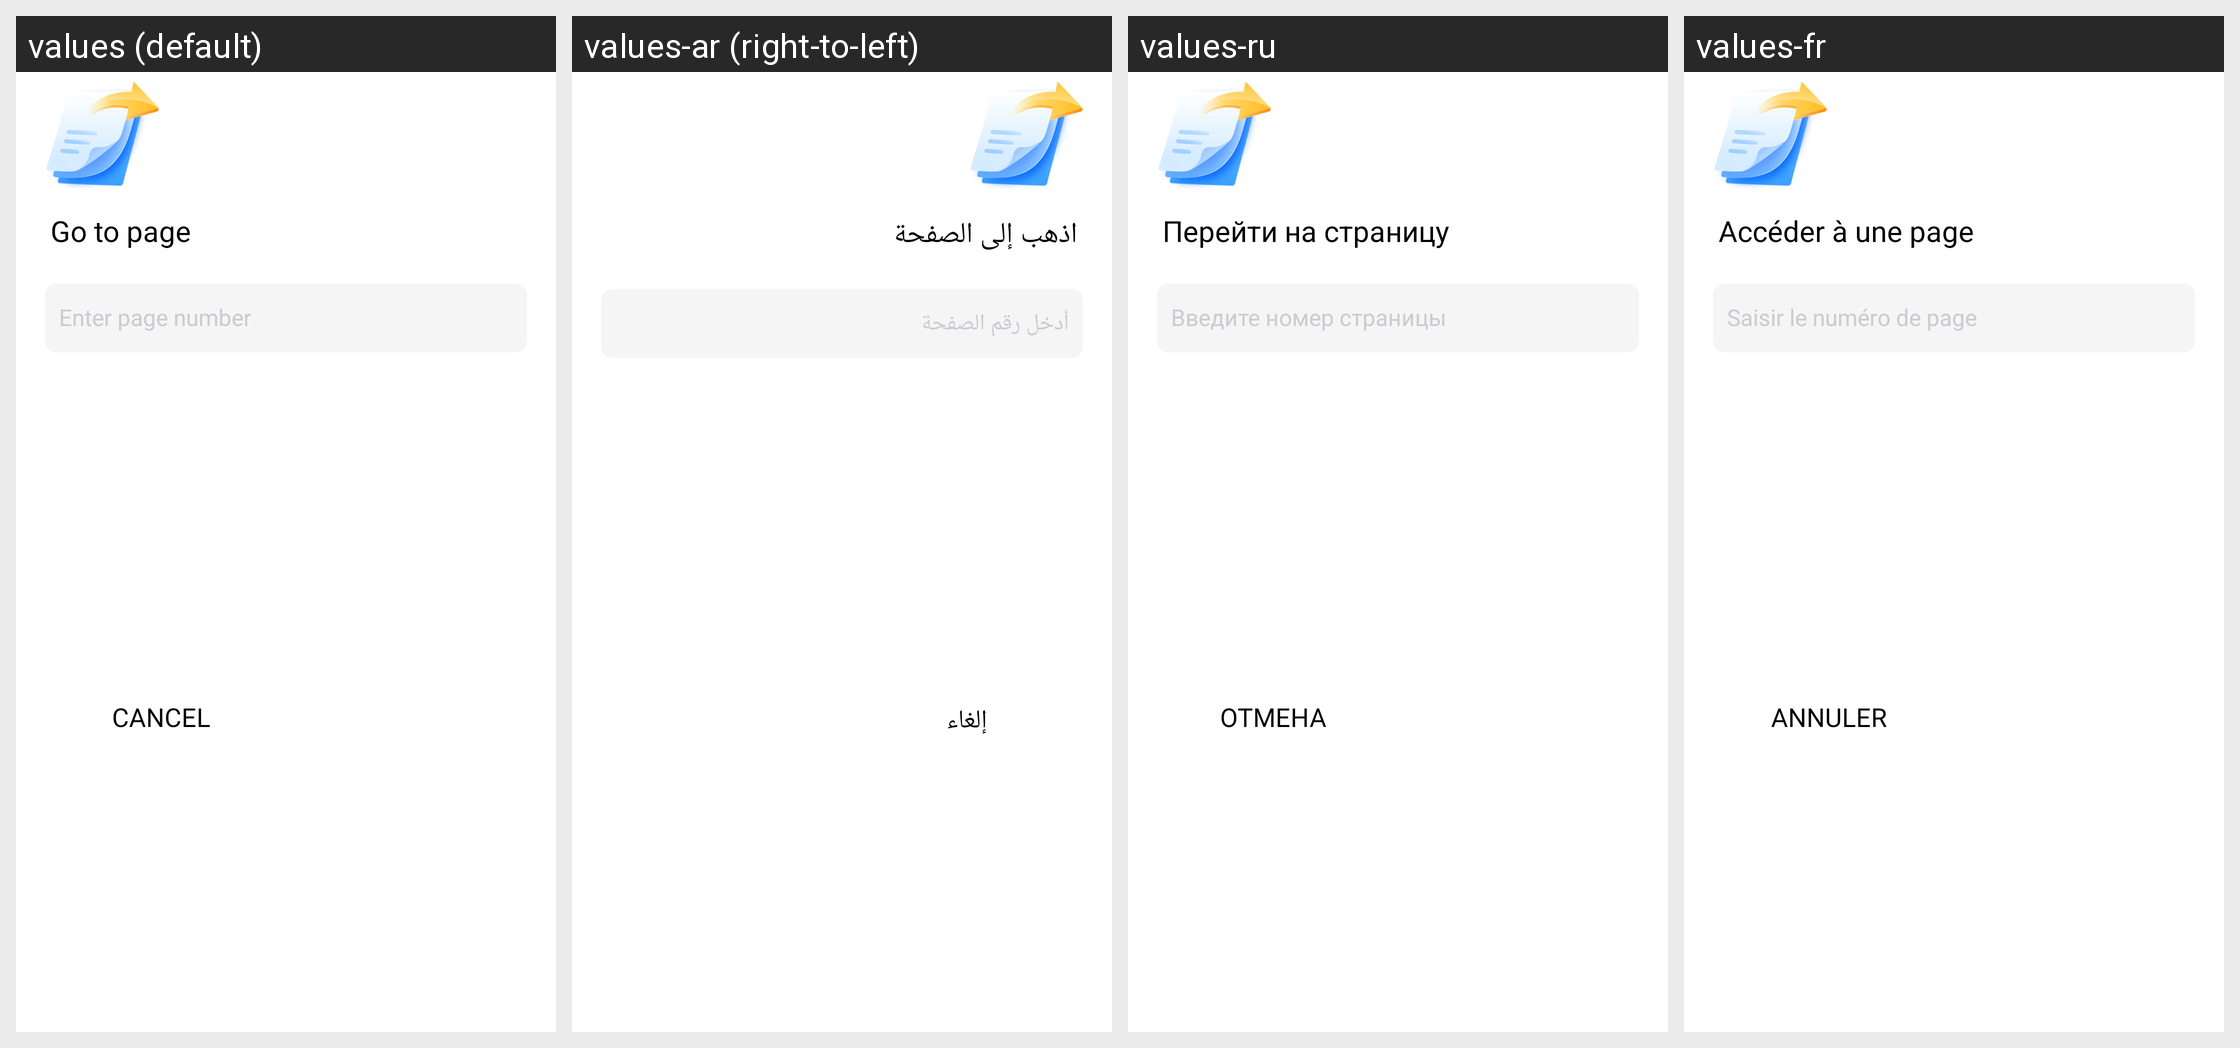

The same Android screen rendered under several of its app's locales, left to right. List the strings drawn on it with the default value and each locale's translation.
Android screen res/layout/dialog_go_to_page.xml rendered under 4 locales, left to right: values (default), values-ar (right-to-left), values-ru, values-fr. Device: Nexus 5 (rendered at 1080×1920; each locale shown at half size, 540×960, under a caption strip naming it); theme AppTheme.
Other locales in the repository, not shown: values-af, values-am, values-as, values-az, values-be, values-bg, values-bn, values-bn-rIN, values-bs, values-ca, values-cs, values-da, values-de, values-el, values-en, values-en-rAU, values-en-rGB, values-en-rXC, values-es, values-es-rUS, values-et, values-eu, values-fa, values-fi, values-fil, values-fr-rCA, values-gl, values-gu, values-hi, values-hr, values-hu, values-hy, values-id, values-in, values-in-rID, values-is, values-it, values-iw, values-ja, values-ka, values-kk, values-km, values-kn, values-ko, values-ky, values-lo, values-lt, values-lv, values-mk, values-ml, values-mn, values-mr, values-ms, values-my, values-nb, values-ne, values-nl, values-no, values-or, values-pa, values-pl, values-pt, values-pt-rBR, values-pt-rPT, values-ro, values-si, values-sk, values-sl, values-sq, values-sr, values-sv, values-sw, values-ta, values-ta-rIN, values-te, values-th, values-th-rTH, values-tl, values-tr, values-uk, values-ur, values-uz, values-vi, values-zh, values-zh-rCN, values-zh-rHK, values-zh-rTW, values-zu.
Strings drawn on this screen, with the default value and each locale's value (text and hints the layout hard-codes, and strings that could not be matched under every locale, appear in the picture but are not listed):

arg_res_0x7f13039c
  values: Go to page
  values-ar: اذهب إلى الصفحة
  values-ru: Перейти на страницу
  values-fr: Accéder à une page

arg_res_0x7f1303c2
  values: Enter page number
  values-ar: أدخل رقم الصفحة
  values-ru: Введите номер страницы
  values-fr: Saisir le numéro de page

arg_res_0x7f130374
  values: Cancel
  values-ar: إلغاء
  values-ru: Отмена
  values-fr: Annuler
